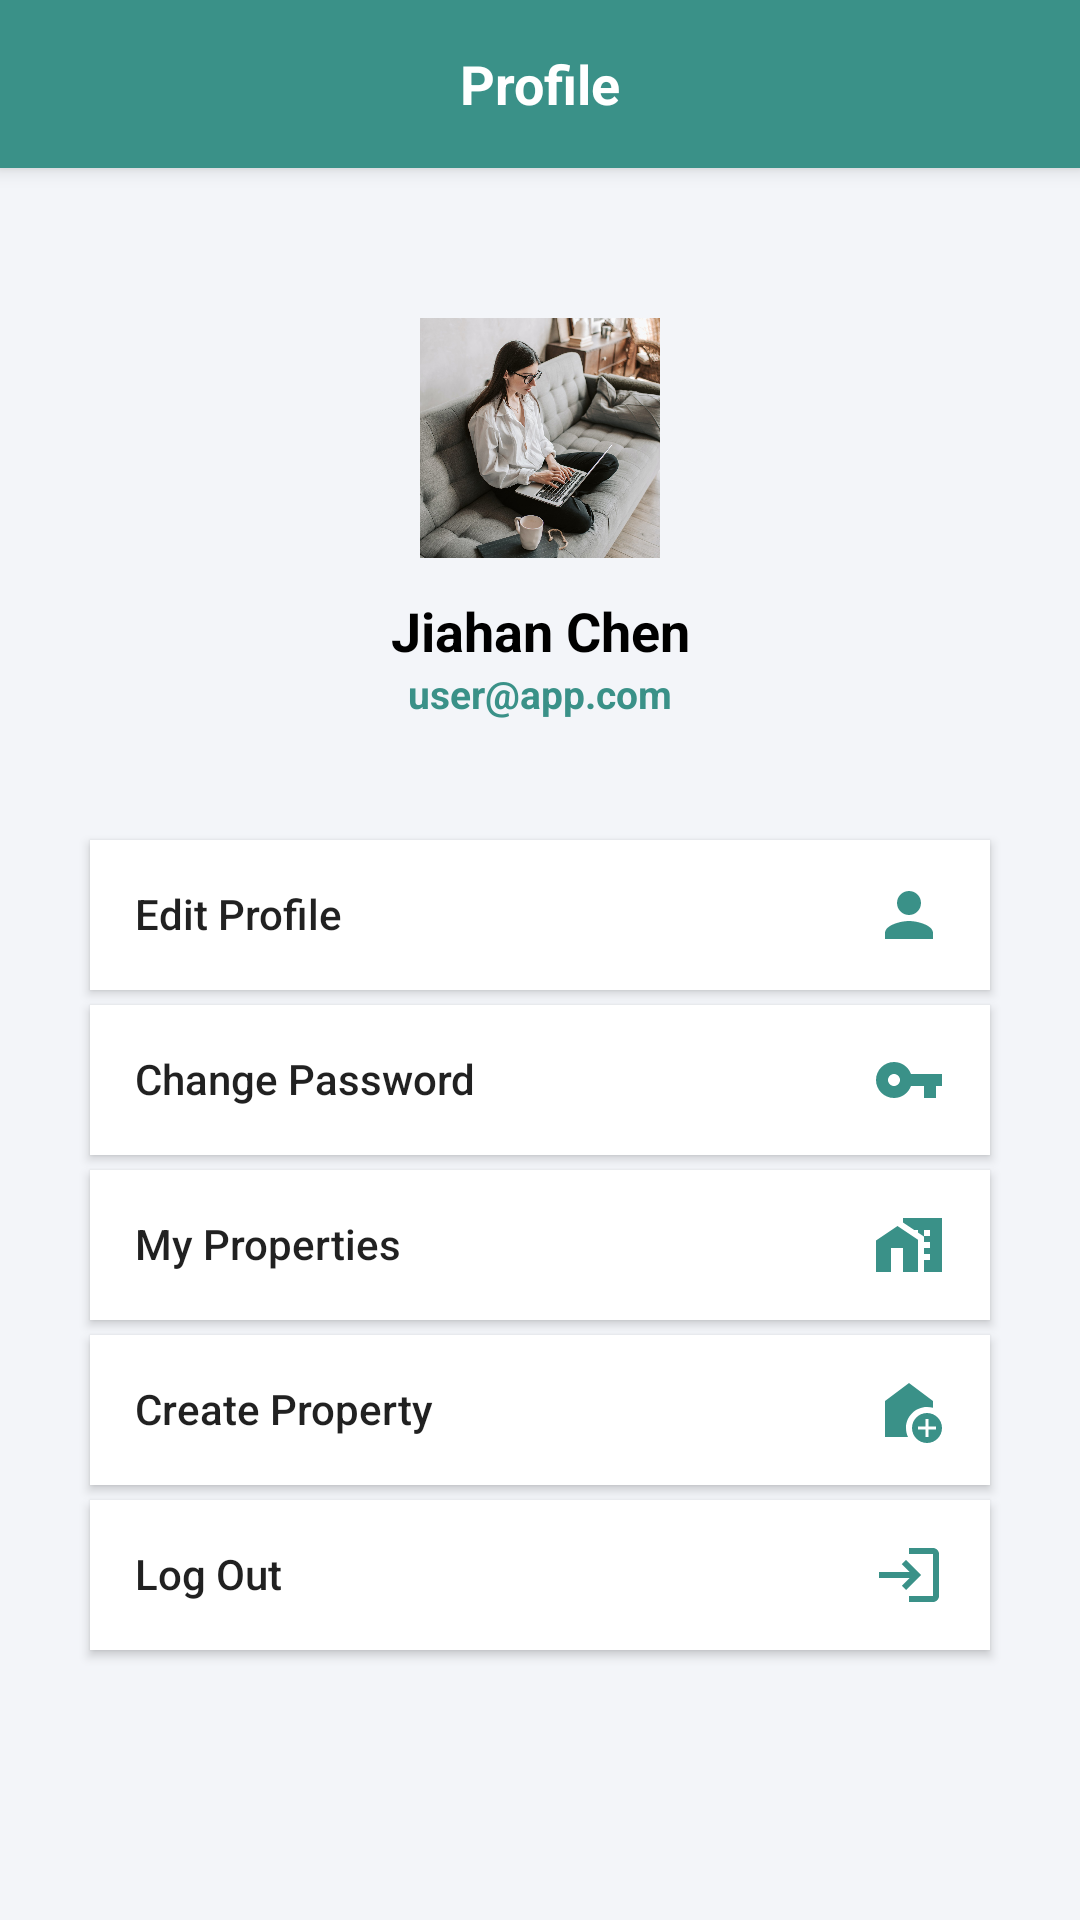

Here is an Android app screen rendered from its layout file. Give the layout XML and the strings, colors and styles it references.
<!-- AndroidManifest.xml: application theme Theme.STUHOME -->
<!-- res/layout/fragment_profile.xml -->
<?xml version="1.0" encoding="utf-8"?>
<LinearLayout xmlns:android="http://schemas.android.com/apk/res/android"
    xmlns:app="http://schemas.android.com/apk/res-auto"
    xmlns:tools="http://schemas.android.com/tools"
    android:layout_width="match_parent"
    android:layout_height="match_parent"
    android:orientation="vertical"
    android:background="@color/gray"
    tools:context=".Fragments.ProfileFragment">

    
    <androidx.appcompat.widget.Toolbar
        android:background="@color/green_light"
        android:id="@+id/toolbar"
        android:layout_width="match_parent"
        android:layout_height="?attr/actionBarSize"
        android:elevation="4dp"
        android:theme="@style/ThemeOverlay.AppCompat.ActionBar"
        app:popupTheme="@style/ThemeOverlay.AppCompat.Light">
        <TextView
            android:id="@+id/title_text"
            android:layout_width="wrap_content"
            android:layout_height="wrap_content"
            android:layout_gravity="center"
            android:text="Profile"
            android:textColor="@android:color/white"
            android:textSize="18sp"
            android:textStyle="bold" />
    </androidx.appcompat.widget.Toolbar>

    <LinearLayout
        android:layout_marginBottom="40dp"
        android:layout_marginTop="50dp"
        android:layout_width="match_parent"
        android:layout_height="wrap_content"
        android:orientation="vertical">
        <LinearLayout
            android:layout_width="match_parent"
            android:layout_height="wrap_content"
            android:orientation="vertical"
            android:gravity="center">
            <ImageView
                android:layout_marginBottom="12dp"
                android:scaleType="centerCrop"
                android:id="@+id/user_img"
                android:layout_width="80dp"
                android:layout_height="80dp"
                android:src="@drawable/person"/>
            <TextView
                android:gravity="center"
                android:id="@+id/profile_username"
                android:text="Jiahan Chen"
                android:textStyle="bold"
                android:layout_width="match_parent"
                android:layout_height="wrap_content"
                android:textColor="@color/black"
                android:textSize="18dp"></TextView>
            <TextView
                android:gravity="center"
                android:id="@+id/profile_email"
                android:text="user@app.com"
                android:layout_width="match_parent"
                android:layout_height="wrap_content"
                android:textColor="@color/green_light"
                android:textStyle="bold"
                android:textSize="13dp"></TextView>
        </LinearLayout>
    </LinearLayout>

    <androidx.appcompat.widget.AppCompatButton
        android:layout_marginLeft="30dp"
        android:layout_marginRight="30dp"
        android:layout_marginBottom="5dp"
        android:id="@+id/edit_profile_btn"
        android:layout_width="match_parent"
        android:layout_height="50dp"
        android:text="Edit Profile"
        android:padding="15dp"
        android:gravity="left"
        android:textAllCaps="false"
        android:background="@color/white"
        android:drawableEnd="@drawable/ic_baseline_person_24"
        />
    <androidx.appcompat.widget.AppCompatButton
        android:layout_marginLeft="30dp"
        android:layout_marginRight="30dp"
        android:layout_marginBottom="5dp"
        android:id="@+id/change_pass_btn"
        android:layout_width="match_parent"
        android:layout_height="50dp"
        android:padding="15dp"
        android:gravity="left"
        android:text="Change Password"
        android:background="@color/white"
        android:textAllCaps="false"
        android:drawableEnd="@drawable/baseline_vpn_key_24"
        />
    <androidx.appcompat.widget.AppCompatButton
        android:layout_marginLeft="30dp"
        android:layout_marginRight="30dp"
        android:layout_marginBottom="5dp"
        android:layout_width="match_parent"
        android:layout_height="50dp"
        android:padding="15dp"
        android:gravity="left"
        android:text="My Properties"
        android:background="@color/white"
        android:id="@+id/myProperty_Btn"
        android:drawableEnd="@drawable/baseline_home_work_24"
        android:textAllCaps="false"
        />
    <androidx.appcompat.widget.AppCompatButton
        android:layout_marginLeft="30dp"
        android:layout_marginRight="30dp"
        android:layout_marginBottom="5dp"
        android:layout_width="match_parent"
        android:layout_height="50dp"
        android:text="Create Property"
        android:padding="15dp"
        android:gravity="left"
        android:textAllCaps="false"
        android:background="@color/white"
        android:drawableEnd="@drawable/baseline_add_home_24"
        android:id="@+id/addPropertyBtn"
        />

    <androidx.appcompat.widget.AppCompatButton
        android:layout_marginLeft="30dp"
        android:layout_marginRight="30dp"
        android:layout_marginBottom="5dp"
        android:layout_width="match_parent"
        android:layout_height="50dp"
        android:text="Log Out"
        android:padding="15dp"
        android:gravity="left"
        android:textAllCaps="false"
        android:background="@color/white"
        android:drawableEnd="@drawable/baseline_login_24"
        android:id="@+id/logOutBtn"
        />

</LinearLayout>
<!-- resources referenced by this layout -->
<resources>
  <color name="black">#FF000000</color>
  <color name="gray">#0D174188</color>
  <color name="green_light">#3A9188</color>
  <color name="white">#FFFFFFFF</color>
  <!-- drawable baseline_add_home_24 (drawable) -->
  <vector android:height="24dp" android:tint="@color/green_light"
      android:viewportHeight="24" android:viewportWidth="24"
      android:width="24dp" xmlns:android="http://schemas.android.com/apk/res/android">
      <path android:fillColor="@android:color/white" android:pathData="M18,11c0.7,0 1.37,0.1 2,0.29V9l-8,-6L4,9v12h7.68C11.25,20.09 11,19.08 11,18C11,14.13 14.13,11 18,11z"/>
      <path android:fillColor="@android:color/white" android:pathData="M18,13c-2.76,0 -5,2.24 -5,5s2.24,5 5,5s5,-2.24 5,-5S20.76,13 18,13zM21,18.5h-2.5V21h-1v-2.5H15v-1h2.5V15h1v2.5H21V18.5z"/>
  </vector>
  <!-- drawable baseline_home_work_24 (drawable) -->
  <vector android:height="24dp" android:tint="@color/green_light"
      android:viewportHeight="24" android:viewportWidth="24"
      android:width="24dp" xmlns:android="http://schemas.android.com/apk/res/android">
      <path android:fillColor="@android:color/white" android:pathData="M8.17,5.7L1,10.48V21h5v-8h4v8h5V10.25z"/>
      <path android:fillColor="@android:color/white" android:pathData="M10,3v1.51l2,1.33L13.73,7L15,7v0.85l2,1.34L17,11h2v2h-2v2h2v2h-2v4h6L23,3L10,3zM19,9h-2L17,7h2v2z"/>
  </vector>
  <!-- drawable baseline_login_24 (drawable) -->
  <vector android:height="24dp" android:tint="@color/green_light"
      android:viewportHeight="24" android:viewportWidth="24"
      android:width="24dp" xmlns:android="http://schemas.android.com/apk/res/android">
      <path android:fillColor="@android:color/white" android:pathData="M11,7L9.6,8.4l2.6,2.6H2v2h10.2l-2.6,2.6L11,17l5,-5L11,7zM20,19h-8v2h8c1.1,0 2,-0.9 2,-2V5c0,-1.1 -0.9,-2 -2,-2h-8v2h8V19z"/>
  </vector>
  <!-- drawable baseline_vpn_key_24 (drawable) -->
  <vector android:height="24dp" android:tint="@color/green_light"
      android:viewportHeight="24" android:viewportWidth="24"
      android:width="24dp" xmlns:android="http://schemas.android.com/apk/res/android">
      <path android:fillColor="@android:color/white" android:pathData="M12.65,10C11.83,7.67 9.61,6 7,6c-3.31,0 -6,2.69 -6,6s2.69,6 6,6c2.61,0 4.83,-1.67 5.65,-4H17v4h4v-4h2v-4H12.65zM7,14c-1.1,0 -2,-0.9 -2,-2s0.9,-2 2,-2 2,0.9 2,2 -0.9,2 -2,2z"/>
  </vector>
  <!-- drawable ic_baseline_person_24 (drawable) -->
  <vector android:height="24dp" android:tint="@color/green_light"
      android:viewportHeight="24" android:viewportWidth="24"
      android:width="24dp" xmlns:android="http://schemas.android.com/apk/res/android">
      <path android:fillColor="@android:color/white" android:pathData="M12,12c2.21,0 4,-1.79 4,-4s-1.79,-4 -4,-4 -4,1.79 -4,4 1.79,4 4,4zM12,14c-2.67,0 -8,1.34 -8,4v2h16v-2c0,-2.66 -5.33,-4 -8,-4z"/>
  </vector>
  <!-- drawable person: jpg bitmap (drawable, 512371 bytes) -->
  <style name="Theme.STUHOME" parent="Theme.MaterialComponents.DayNight.NoActionBar">
          
          <item name="colorPrimary">@color/green2</item>
          <item name="colorPrimaryVariant">@color/purple_700</item>
          <item name="colorOnPrimary">@color/white</item>
          
          <item name="colorSecondary">@color/teal_200</item>
          <item name="colorSecondaryVariant">@color/teal_700</item>
          <item name="colorOnSecondary">@color/black</item>
          
          <item name="android:statusBarColor">?attr/colorPrimaryVariant</item>
          
      </style>
  <color name="green2">#00b894</color>
  <color name="purple_700">#FF3700B3</color>
  <color name="teal_200">#FF03DAC5</color>
  <color name="teal_700">#FF018786</color>
</resources>
